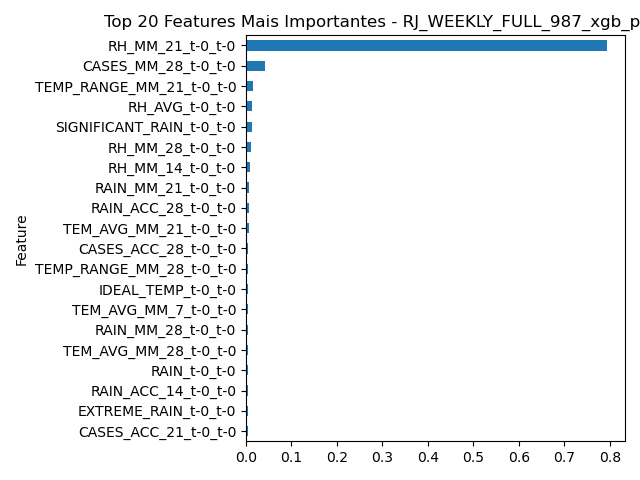

Source data for this figure (header and first rows):
Feature, Importance
RH_MM_21_t-0_t-0, 0.7939
CASES_MM_28_t-0_t-0, 0.04164
TEMP_RANGE_MM_21_t-0_t-0, 0.01584
RH_AVG_t-0_t-0, 0.0129
SIGNIFICANT_RAIN_t-0_t-0, 0.01242
RH_MM_28_t-0_t-0, 0.01023
RH_MM_14_t-0_t-0, 0.009416
RAIN_MM_21_t-0_t-0, 0.006469
RAIN_ACC_28_t-0_t-0, 0.006246
TEM_AVG_MM_21_t-0_t-0, 0.005514
CASES_ACC_28_t-0_t-0, 0.005234
TEMP_RANGE_MM_28_t-0_t-0, 0.00459
IDEAL_TEMP_t-0_t-0, 0.004534
TEM_AVG_MM_7_t-0_t-0, 0.003966
RAIN_MM_28_t-0_t-0, 0.003959
TEM_AVG_MM_28_t-0_t-0, 0.003857
RAIN_t-0_t-0, 0.003582
RAIN_ACC_14_t-0_t-0, 0.003514
EXTREME_RAIN_t-0_t-0, 0.003508
CASES_ACC_21_t-0_t-0, 0.003453
CASES_LAG_3_t-0_t-0, 0.00338
RH_MIN_t-0_t-0, 0.003227
TEM_AVG_t-0_t-0, 0.003176
CASES_MM_21_t-0_t-0, 0.003156
CASES_LAG_2_t-0_t-0, 0.002964
TEMP_RANGE_t-0_t-0, 0.002928
CASES_ACC_7_t-0_t-0, 0.002894
RAIN_MM_14_t-0_t-0, 0.002852
CASES_ACC_14_t-0_t-0, 0.002662
TEM_MIN_t-0_t-0, 0.002585
CASES_LAG_1_t-0_t-0, 0.002447
CASES_LAG_4_t-0_t-0, 0.002442
TEMP_RANGE_MM_7_t-0_t-0, 0.002366
WEEK_OF_YEAR_t-0_t-0, 0.002289
CASES_LAG_5_t-0_t-0, 0.002259
CASES_LAG_6_t-0_t-0, 0.00224
CASES_MM_7_t-0_t-0, 0.001332
RAIN_ACC_7_t-0_t-0, 0.0
EXTREME_TEMP_t-0_t-0, 0.0
RH_MM_7_t-0_t-0, 0.0
RAIN_MM_7_t-0_t-0, 0.0
CASES_MM_14_t-0_t-0, 0.0
RAIN_ACC_21_t-0_t-0, 0.0
TEM_MAX_t-0_t-0, 0.0
TEMP_RANGE_MM_14_t-0_t-0, 0.0
RH_MAX_t-0_t-0, 0.0
TEM_AVG_MM_14_t-0_t-0, 0.0
